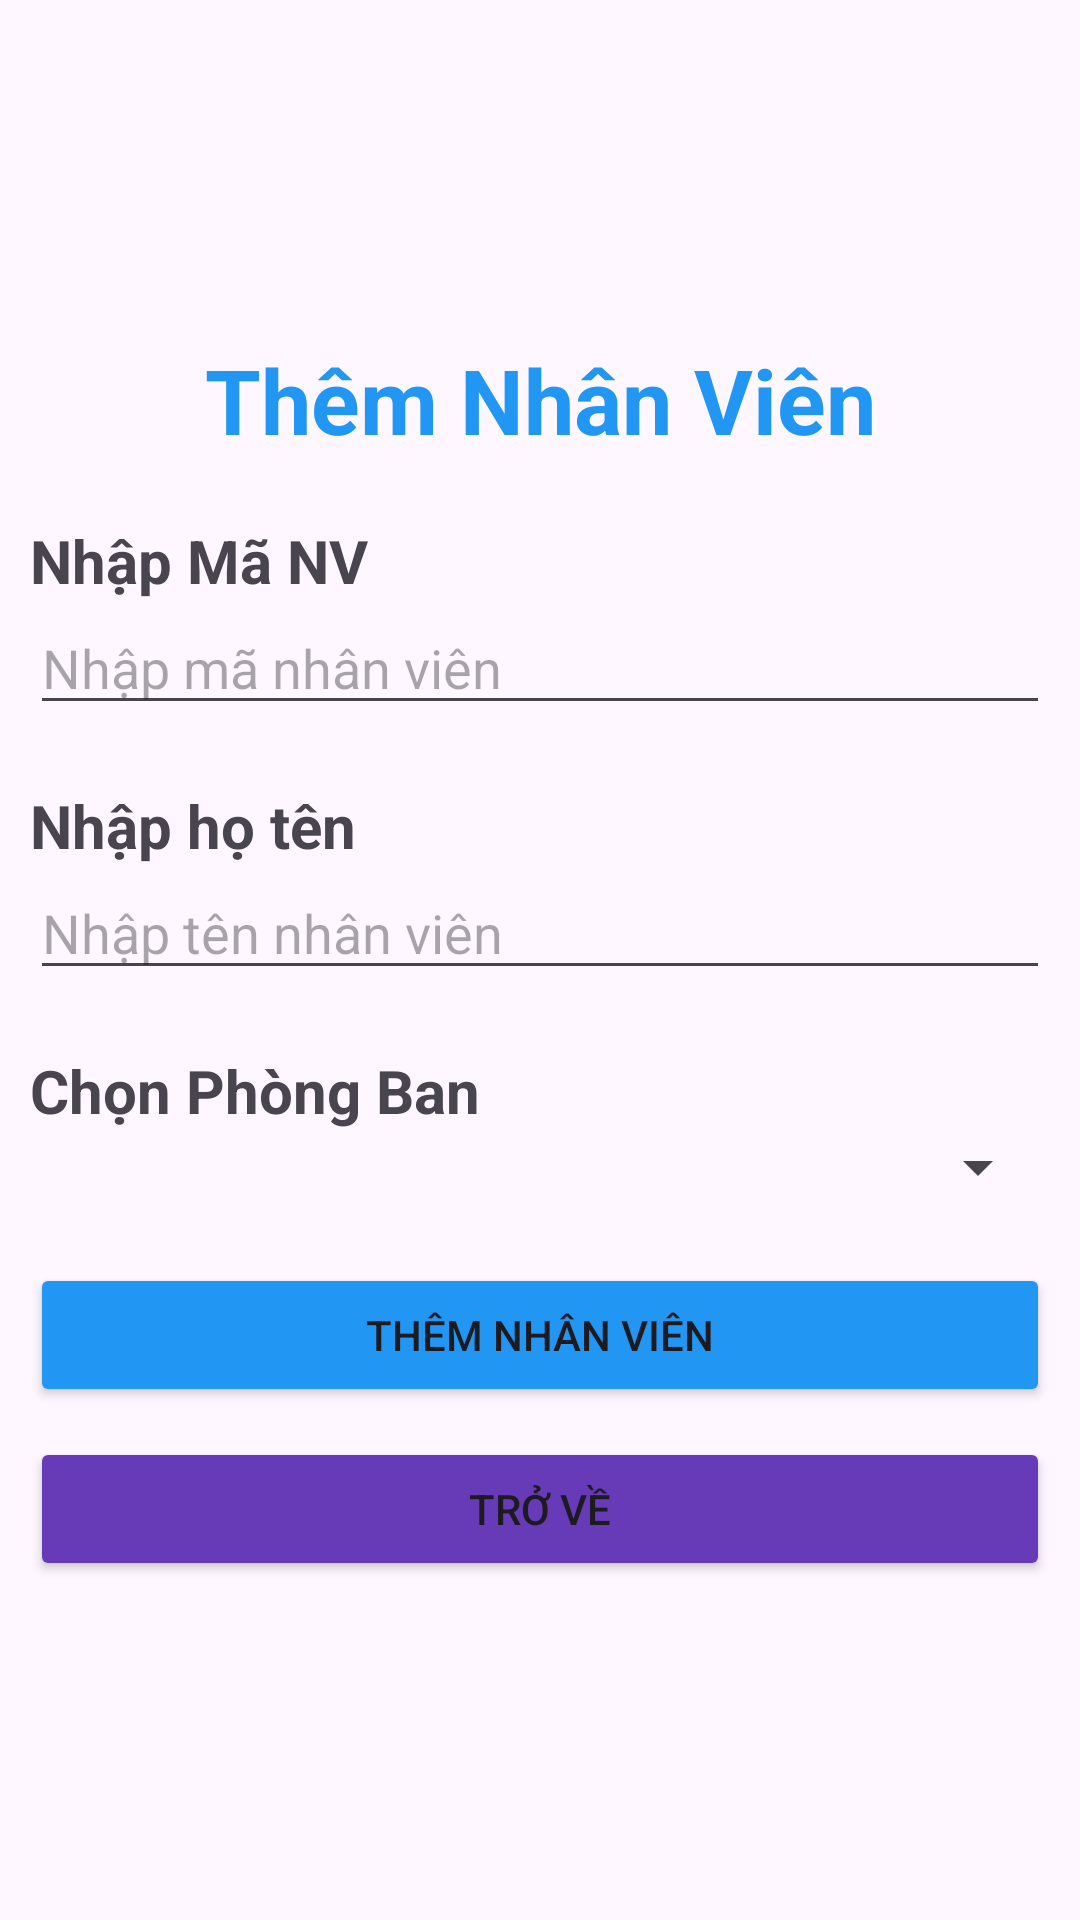

Write the Android layout XML for this screen, with the resource values it uses.
<!-- AndroidManifest.xml: application theme Theme.DoanbvPh31058_Ass2 -->
<!-- res/layout/activity_them_nv.xml -->
<?xml version="1.0" encoding="utf-8"?>
<LinearLayout xmlns:android="http://schemas.android.com/apk/res/android"
    xmlns:app="http://schemas.android.com/apk/res-auto"
    xmlns:tools="http://schemas.android.com/tools"
    android:layout_width="match_parent"
    android:layout_height="match_parent"
    tools:context=".Them_NV_Activity"
    android:orientation="vertical"
    android:gravity="center"
    android:padding="10dp"
    >
    <TextView
        android:gravity="center"
        android:layout_width="match_parent"
        android:layout_height="wrap_content"
        android:text="Thêm Nhân Viên"
        android:textStyle="bold"
        android:textSize="30dp"
        android:textColor="#2196F3"/>
    <TextView
        android:layout_marginTop="20dp"
        android:layout_width="match_parent"
        android:layout_height="wrap_content"
        android:text="Nhập Mã NV"
        android:textSize="20dp"
        android:textStyle="bold"/>
    <EditText
        android:id="@+id/edt_maNV"
        android:layout_width="match_parent"
        android:layout_height="wrap_content"
        android:hint="Nhập mã nhân viên"/>
    <TextView
        android:layout_marginTop="20dp"
        android:layout_width="match_parent"
        android:layout_height="wrap_content"
        android:text="Nhập họ tên"
        android:textSize="20dp"
        android:textStyle="bold"/>
    <EditText
        android:id="@+id/edt_tenNhanVien"
        android:layout_width="match_parent"
        android:layout_height="wrap_content"
        android:hint="Nhập tên nhân viên"/>
    <TextView
        android:layout_marginTop="20dp"
        android:layout_width="match_parent"
        android:layout_height="wrap_content"
        android:text="Chọn Phòng Ban"
        android:textSize="20dp"
        android:textStyle="bold"/>
    <Spinner
        android:id="@+id/sp_PhongBan"
        android:layout_width="match_parent"
        android:layout_height="wrap_content"/>
    <Button
        android:id="@+id/btn_add_NV"
        android:layout_marginTop="20dp"
        android:layout_width="match_parent"
        android:layout_height="wrap_content"
        android:text="Thêm nhân viên"
        android:backgroundTint="#2196F3"/>
    <Button
        android:id="@+id/btn_TroVe"
        android:layout_marginTop="10dp"
        android:layout_width="match_parent"
        android:layout_height="wrap_content"
        android:text="Trở về"
        android:backgroundTint="#673AB7"/>

</LinearLayout>
<!-- resources referenced by this layout -->
<resources>
  <style name="Theme.DoanbvPh31058_Ass2" parent="Base.Theme.DoanbvPh31058_Ass2" />
  <style name="Base.Theme.DoanbvPh31058_Ass2" parent="Theme.Material3.DayNight.NoActionBar">
          
          
      </style>
</resources>
